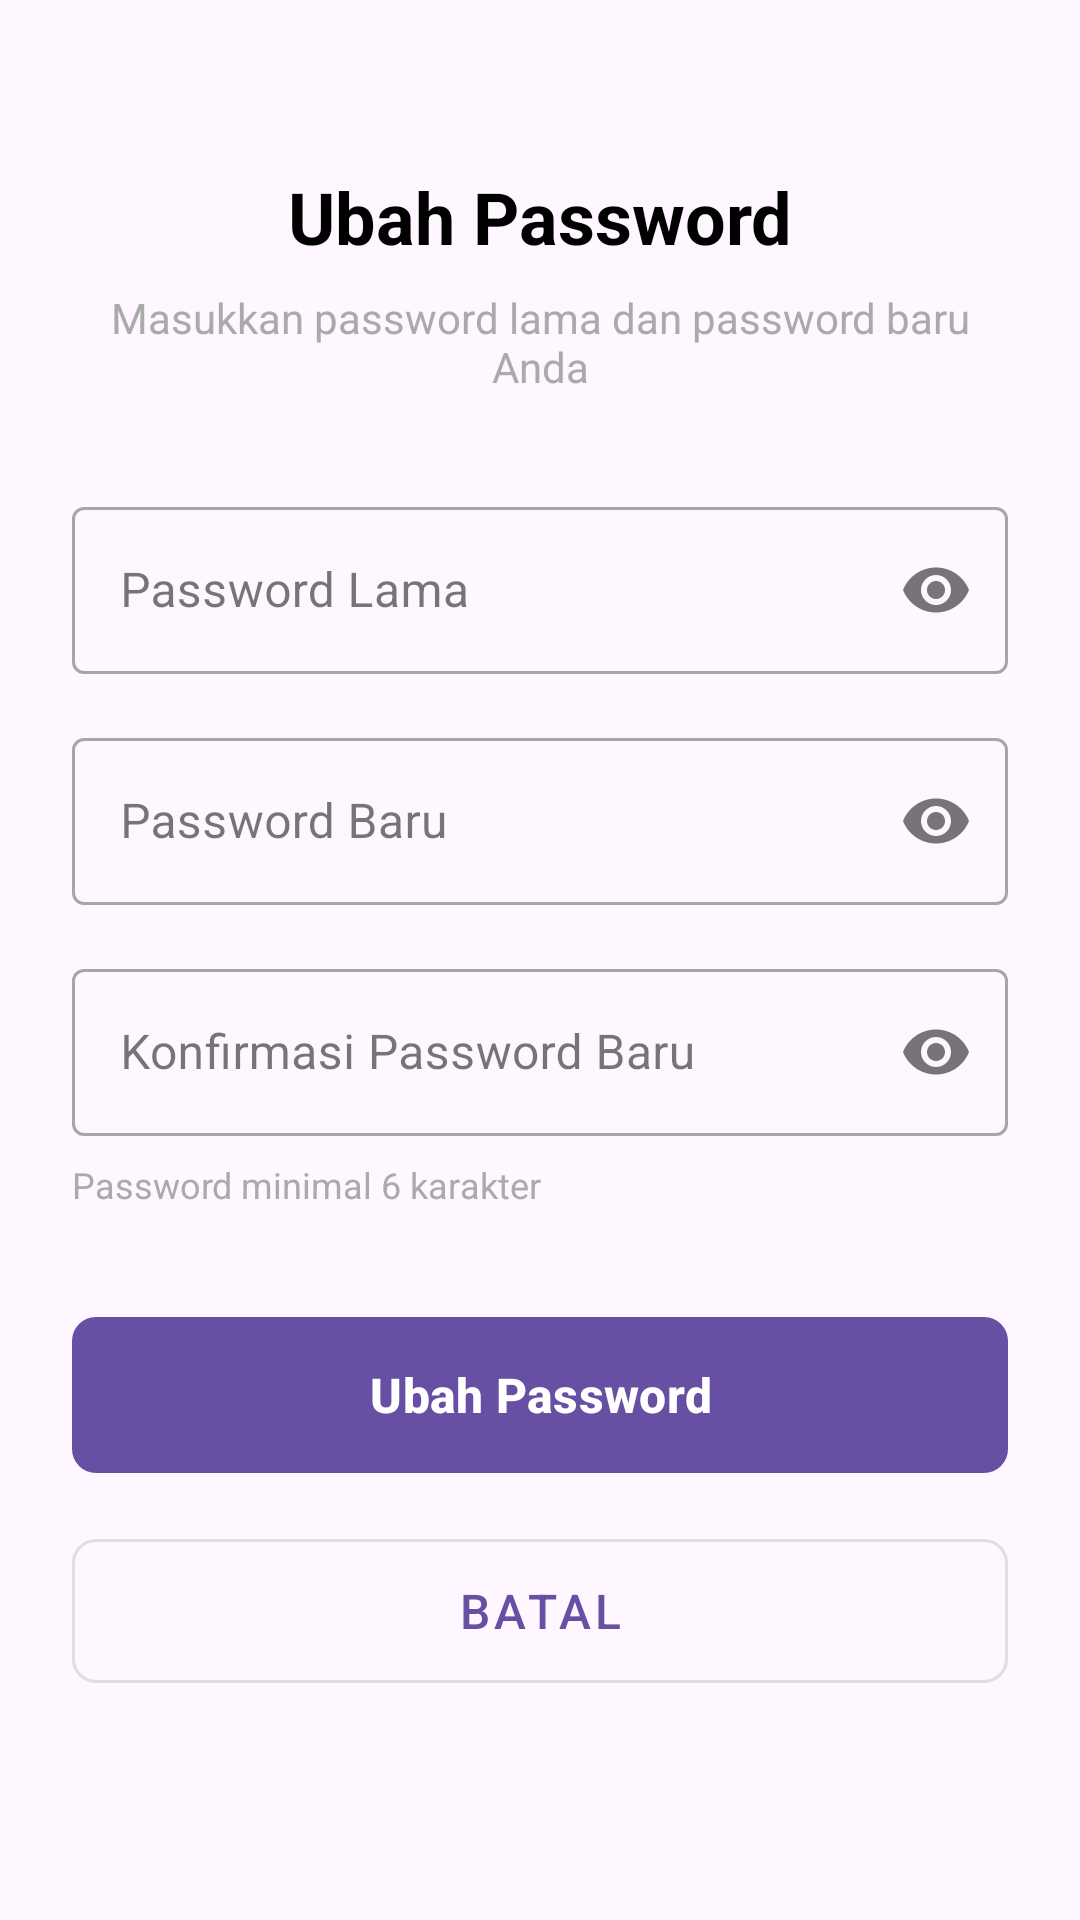

Here is an Android app screen rendered from its layout file. Give the layout XML and the strings, colors and styles it references.
<!-- AndroidManifest.xml: application theme Theme.Rebox -->
<!-- res/layout/fragment_change_password.xml -->
<?xml version="1.0" encoding="utf-8"?>
<ScrollView xmlns:android="http://schemas.android.com/apk/res/android"
    xmlns:app="http://schemas.android.com/apk/res-auto"
    xmlns:tools="http://schemas.android.com/tools"
    android:layout_width="match_parent"
    android:layout_height="match_parent"
    android:fillViewport="true"
    tools:context=".ChangePasswordFragment">

    <androidx.constraintlayout.widget.ConstraintLayout
        android:layout_width="match_parent"
        android:layout_height="wrap_content"
        android:padding="24dp">

        <TextView
            android:id="@+id/tvTitle"
            android:layout_width="wrap_content"
            android:layout_height="wrap_content"
            android:text="Ubah Password"
            android:textSize="24sp"
            android:textStyle="bold"
            android:textColor="@android:color/black"
            app:layout_constraintTop_toTopOf="parent"
            app:layout_constraintStart_toStartOf="parent"
            app:layout_constraintEnd_toEndOf="parent"
            android:layout_marginTop="32dp"/>

        <TextView
            android:id="@+id/tvSubtitle"
            android:layout_width="0dp"
            android:layout_height="wrap_content"
            android:text="Masukkan password lama dan password baru Anda"
            android:textSize="14sp"
            android:textColor="@android:color/darker_gray"
            android:gravity="center"
            app:layout_constraintTop_toBottomOf="@id/tvTitle"
            app:layout_constraintStart_toStartOf="parent"
            app:layout_constraintEnd_toEndOf="parent"
            android:layout_marginTop="8dp"/>

        <com.google.android.material.textfield.TextInputLayout
            android:id="@+id/tilOldPassword"
            android:layout_width="0dp"
            android:layout_height="wrap_content"
            android:hint="Password Lama"
            app:endIconMode="password_toggle"
            app:layout_constraintTop_toBottomOf="@id/tvSubtitle"
            app:layout_constraintStart_toStartOf="parent"
            app:layout_constraintEnd_toEndOf="parent"
            android:layout_marginTop="32dp"
            style="@style/Widget.MaterialComponents.TextInputLayout.OutlinedBox">

            <com.google.android.material.textfield.TextInputEditText
                android:id="@+id/etOldPassword"
                android:layout_width="match_parent"
                android:layout_height="wrap_content"
                android:inputType="textPassword"
                android:maxLines="1"/>
        </com.google.android.material.textfield.TextInputLayout>

        <com.google.android.material.textfield.TextInputLayout
            android:id="@+id/tilNewPassword"
            android:layout_width="0dp"
            android:layout_height="wrap_content"
            android:hint="Password Baru"
            app:endIconMode="password_toggle"
            app:layout_constraintTop_toBottomOf="@id/tilOldPassword"
            app:layout_constraintStart_toStartOf="parent"
            app:layout_constraintEnd_toEndOf="parent"
            android:layout_marginTop="16dp"
            style="@style/Widget.MaterialComponents.TextInputLayout.OutlinedBox">

            <com.google.android.material.textfield.TextInputEditText
                android:id="@+id/etNewPassword"
                android:layout_width="match_parent"
                android:layout_height="wrap_content"
                android:inputType="textPassword"
                android:maxLines="1"/>
        </com.google.android.material.textfield.TextInputLayout>

        <com.google.android.material.textfield.TextInputLayout
            android:id="@+id/tilConfirmPassword"
            android:layout_width="0dp"
            android:layout_height="wrap_content"
            android:hint="Konfirmasi Password Baru"
            app:endIconMode="password_toggle"
            app:layout_constraintTop_toBottomOf="@id/tilNewPassword"
            app:layout_constraintStart_toStartOf="parent"
            app:layout_constraintEnd_toEndOf="parent"
            android:layout_marginTop="16dp"
            style="@style/Widget.MaterialComponents.TextInputLayout.OutlinedBox">

            <com.google.android.material.textfield.TextInputEditText
                android:id="@+id/etConfirmPassword"
                android:layout_width="match_parent"
                android:layout_height="wrap_content"
                android:inputType="textPassword"
                android:maxLines="1"/>
        </com.google.android.material.textfield.TextInputLayout>

        <TextView
            android:id="@+id/tvPasswordRequirements"
            android:layout_width="0dp"
            android:layout_height="wrap_content"
            android:text="Password minimal 6 karakter"
            android:textSize="12sp"
            android:textColor="@android:color/darker_gray"
            app:layout_constraintTop_toBottomOf="@id/tilConfirmPassword"
            app:layout_constraintStart_toStartOf="parent"
            app:layout_constraintEnd_toEndOf="parent"
            android:layout_marginTop="8dp"/>

        <com.google.android.material.button.MaterialButton
            android:id="@+id/btnChangePassword"
            android:layout_width="0dp"
            android:layout_height="60dp"
            android:text="Ubah Password"
            android:textSize="16sp"
            android:textStyle="bold"
            app:cornerRadius="8dp"
            app:layout_constraintTop_toBottomOf="@id/tvPasswordRequirements"
            app:layout_constraintStart_toStartOf="parent"
            app:layout_constraintEnd_toEndOf="parent"
            android:layout_marginTop="32dp"/>

        <com.google.android.material.button.MaterialButton
            android:id="@+id/btnCancel"
            android:layout_width="0dp"
            android:layout_height="60dp"
            android:text="Batal"
            android:textSize="16sp"
            style="@style/Widget.MaterialComponents.Button.OutlinedButton"
            app:cornerRadius="8dp"
            app:layout_constraintTop_toBottomOf="@id/btnChangePassword"
            app:layout_constraintStart_toStartOf="parent"
            app:layout_constraintEnd_toEndOf="parent"
            android:layout_marginTop="12dp"/>

    </androidx.constraintlayout.widget.ConstraintLayout>

</ScrollView>
<!-- resources referenced by this layout -->
<resources>
  <style name="Theme.Rebox" parent="Base.Theme.Rebox" />
  <style name="Base.Theme.Rebox" parent="Theme.Material3.DayNight.NoActionBar">
          
          
      </style>
</resources>
